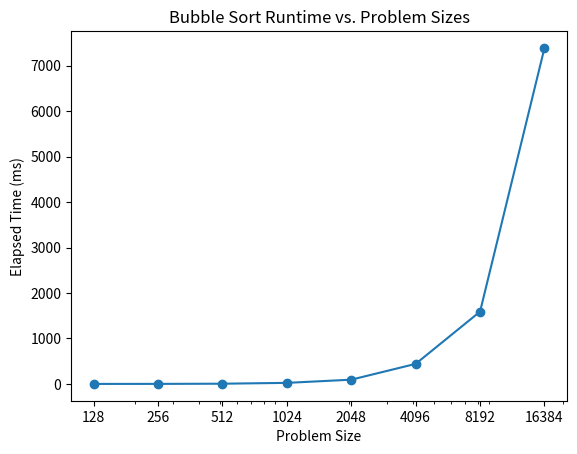

Python code for this plot:
#!/usr/bin/env python
# coding: utf-8

# In[57]:


# Name: Carissa Avina-Beltran
# Date: 2/20/2021
# Course: CSC 309
# Assignment #4
# Inputs: none
# Outputs: Hello world Python program that will print my name, the date, lists of various elementsizes will 
#          be created, sorted, and verified for ascending order. The amount of time it takes to sort the each 
#          list will be collected into a new list. After all lists are run through, we will plot a graph 
#          of the time elapsed  vs the elements in a problem size. 
# Dependencies: random, time, matplotlib
# Assumptions: written/tested with Python 3.8.5 on MacOS 11.0

import random 
import time # takes time when called
import matplotlib.pyplot as plt

# fcn checks that items in list L are in ascending order
# returns True if sorted, False otherwise
def isSorted(L):
    for i in range(len(L)-1):
        if (L[i] > L[i+1]):
            return False
    return True
# end of isSorted fcn

# fcn Bubble sort sorts code in ascending order
# inputs a list, nothing returned, list is adjusted
def BubbleSort(L):
    n = len(L)
    for j in range(n-1):
        for i in range(n-j-1):
            if (L[i+1] < L[i]):
                temp = L[i]
                L[i] = L[i+1]
                L[i+1] = temp
    return # void return value
# end of BubbleSort() fcn

# start of main()

# define problem sizes, in list N
problemSizes = [128, 256, 512, 1024, 2048, 4096, 8192, 16384]

seedValue = 4 # seed value
listMin = 0 # set range for random numbers
listMax = 9999

# print out name
print("Hello World!") 
myName = "Carissa"
print("Hello " + myName + "!") 

# print date from import datetime(dependency)
print("Today's date is:", time.asctime()) 


listTiming = list()

# for all problem sizes
for i in problemSizes: 
    print("Main: Problem Size = ", i)
    print("")
    
    random.seed(seedValue) # reset seed: want same random sequence each time 

    # generate list of random numbers 
    sortList = list()
    
    for j in range(i):
        sortList.append(random.randint(listMin, listMax))
    print("List sort status: ", isSorted(sortList))
    t1 = time.monotonic() # take time 1
    BubbleSort(sortList) #list is sorted
    t2 = time.monotonic() # take time again
    listTiming.append((t2-t1)*1000) # get time passed in milliseconds
    
    print("List is sorted: ", isSorted(sortList))
print("List Timings: ", listTiming)
# end of loop of problem sizes 

# create plot
problemSizeString = list(map(str, problemSizes))

problemSizes = [128, 256, 512, 1024, 2048, 4096, 8192, 16384]
 
plt.xlabel('Problem Size')
plt.ylabel('Elapsed Time (ms)')
plt.title('Bubble Sort Runtime vs. Problem Sizes')
plt.xscale("log")
plt.xticks(problemSizes, problemSizeString)
plt.scatter(problemSizes, listTiming)
plt.plot(problemSizes, listTiming)

# show plot
plt.show()

#end of main + file


# In[ ]:





# In[ ]:




